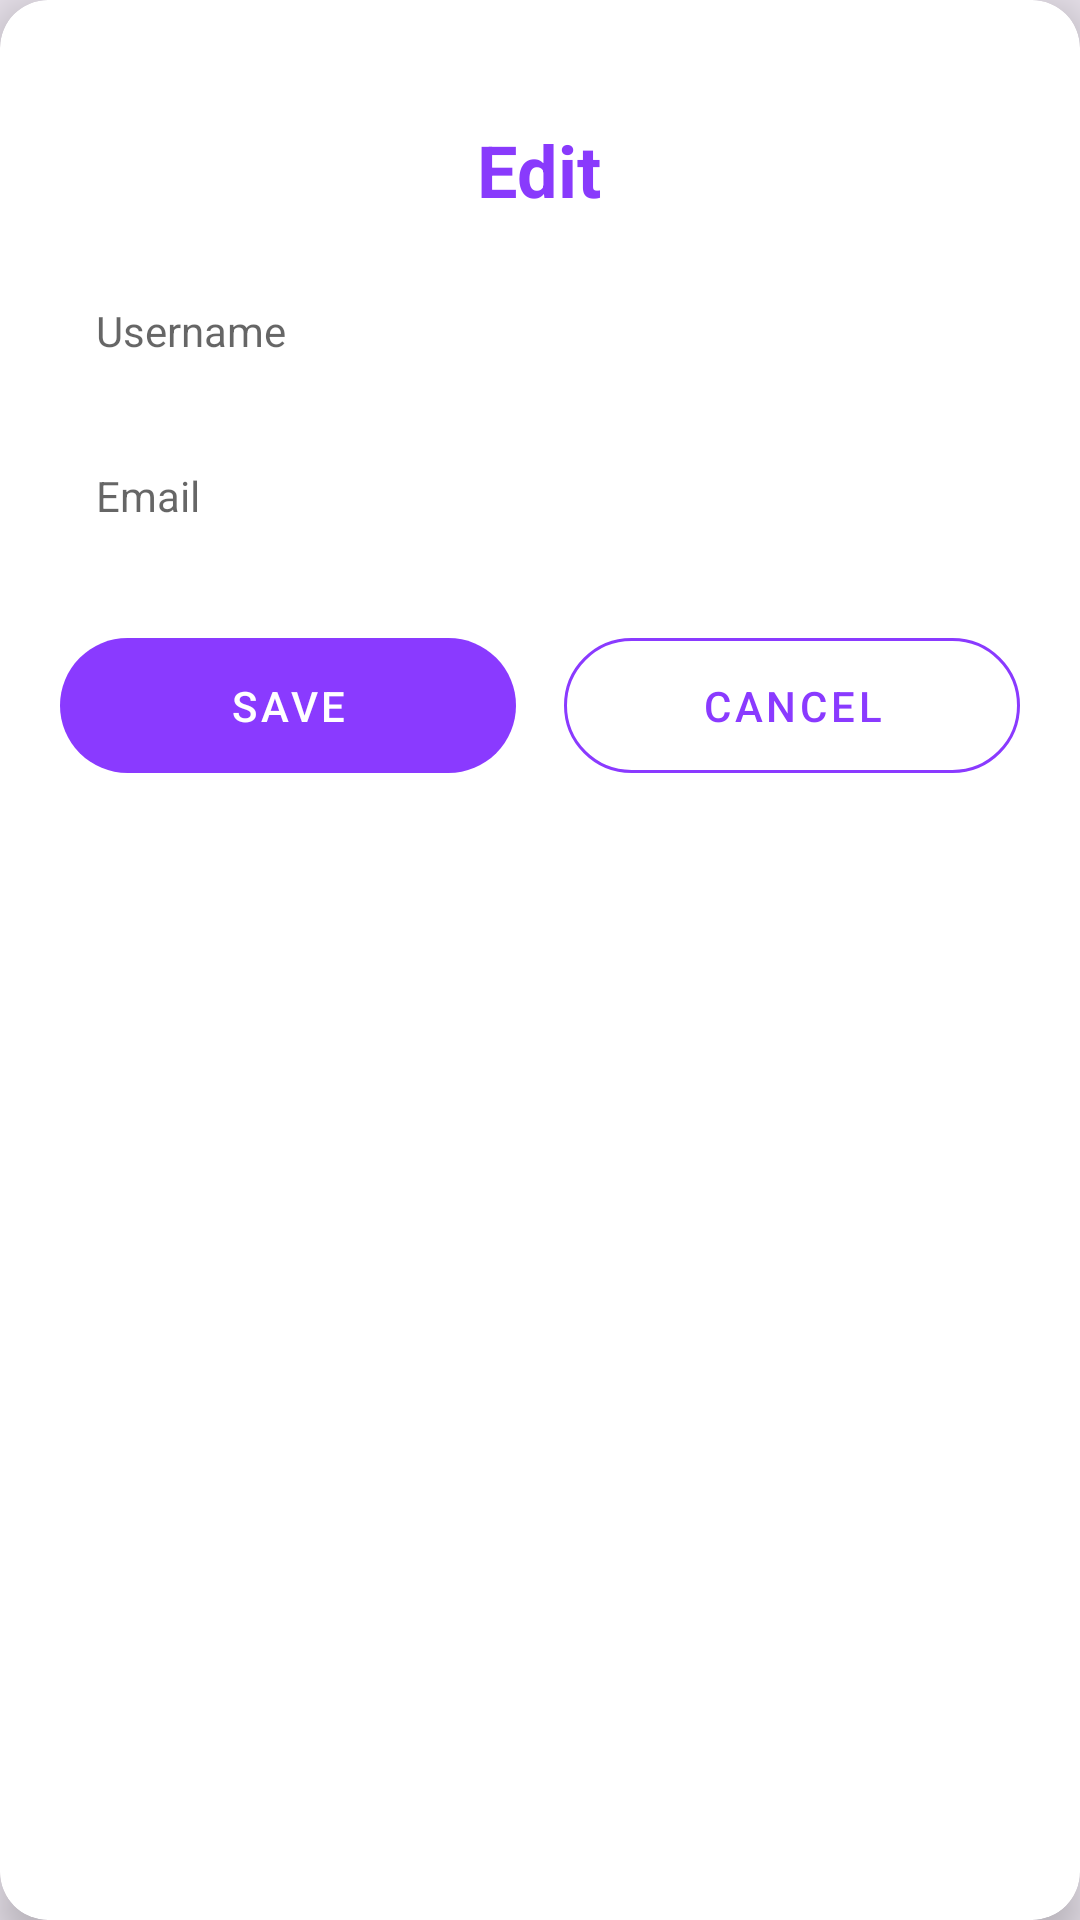

Android layout source for this screen:
<!-- AndroidManifest.xml: application theme Theme.DoNext -->
<!-- res/layout/dialog_edit_profile.xml -->
<?xml version="1.0" encoding="utf-8"?>
<androidx.cardview.widget.CardView
    xmlns:android="http://schemas.android.com/apk/res/android"
    xmlns:app="http://schemas.android.com/apk/res-auto"
    android:layout_width="match_parent"
    android:layout_height="wrap_content"
    app:cardCornerRadius="16dp"
    app:cardElevation="8dp"
    android:layout_margin="24dp">


    
    <LinearLayout
        android:layout_width="match_parent"
        android:layout_height="wrap_content"
        android:orientation="vertical"
        android:padding="20dp">

        
        <LinearLayout
            android:layout_width="match_parent"
            android:layout_height="wrap_content"
            android:orientation="vertical"
            android:layout_marginBottom="16dp">

            

            <ImageButton
                android:id="@+id/btnCloseDialog"
                android:layout_width="32dp"
                android:layout_height="32dp"
                android:src="@drawable/ic_close"
                android:background="@null"
                android:tint="#E53935"
                android:layout_gravity="end"
                android:contentDescription="Close"/>

            

            <TextView
                android:layout_width="wrap_content"
                android:layout_height="wrap_content"
                android:text="Edit"
                android:textSize="24sp"
                android:textStyle="bold"
                android:textColor="#893AFC"
                android:layout_gravity="center"
                android:layout_marginTop="-12dp"/>

        </LinearLayout>

        
        <EditText
            android:id="@+id/etUsername"
            android:layout_width="match_parent"
            android:layout_height="wrap_content"
            android:hint="Username"
            android:textCursorDrawable="@null"
            android:textSize="14sp"
            android:padding="12dp"
            android:background="@drawable/bg_input_field"
            android:layout_marginBottom="12dp"
            android:inputType="text"/>

        
        <EditText
            android:id="@+id/etEmail"
            android:layout_width="match_parent"
            android:layout_height="wrap_content"
            android:hint="Email"
            android:textCursorDrawable="@null"
            android:textSize="14sp"
            android:padding="12dp"
            android:background="@drawable/bg_input_field"
            android:layout_marginBottom="20dp"
            android:inputType="textEmailAddress"/>

        
        <LinearLayout
            android:layout_width="match_parent"
            android:layout_height="wrap_content"
            android:orientation="horizontal"
            android:weightSum="2">

            
            <com.google.android.material.button.MaterialButton
                android:id="@+id/btnSaveProfile"
                android:layout_width="0dp"
                android:layout_height="57dp"
                android:layout_weight="1"
                android:text="Save"
                android:textColor="#FFFFFF"
                app:backgroundTint="#8A3AFF"
                app:cornerRadius="24dp"
                android:layout_marginEnd="8dp"
                android:stateListAnimator="@null"/>

            
            <com.google.android.material.button.MaterialButton
                android:id="@+id/btnCancelEdit"
                android:layout_width="0dp"
                android:layout_height="57dp"
                android:layout_weight="1"
                android:text="Cancel"
                android:textColor="#8A3AFF"
                app:backgroundTint="@android:color/transparent"
                app:strokeColor="#8A3AFF"
                app:strokeWidth="1dp"
                app:cornerRadius="24dp"
                android:layout_marginStart="8dp"
                android:stateListAnimator="@null"
                style="@style/Widget.MaterialComponents.Button.OutlinedButton"/>

        </LinearLayout>

    </LinearLayout>

</androidx.cardview.widget.CardView>
<!-- resources referenced by this layout -->
<resources>
  <style name="Theme.DoNext" parent="Theme.MaterialComponents.DayNight.NoActionBar">
          <item name="colorPrimary">@color/purple_primary</item>
          <item name="colorPrimaryVariant">@color/purple_dark</item>
          <item name="colorOnPrimary">@color/white</item>
          <item name="colorSecondary">@color/purple_light</item>
          <item name="android:windowBackground">@color/background</item>
      </style>
  <color name="purple_primary">#8A3AFF</color>
  <color name="purple_dark">#6A00F4</color>
  <color name="white">#FFFFFF</color>
  <color name="purple_light">#E8DEF8</color>
  <color name="background">#E6E0E9</color>
</resources>
